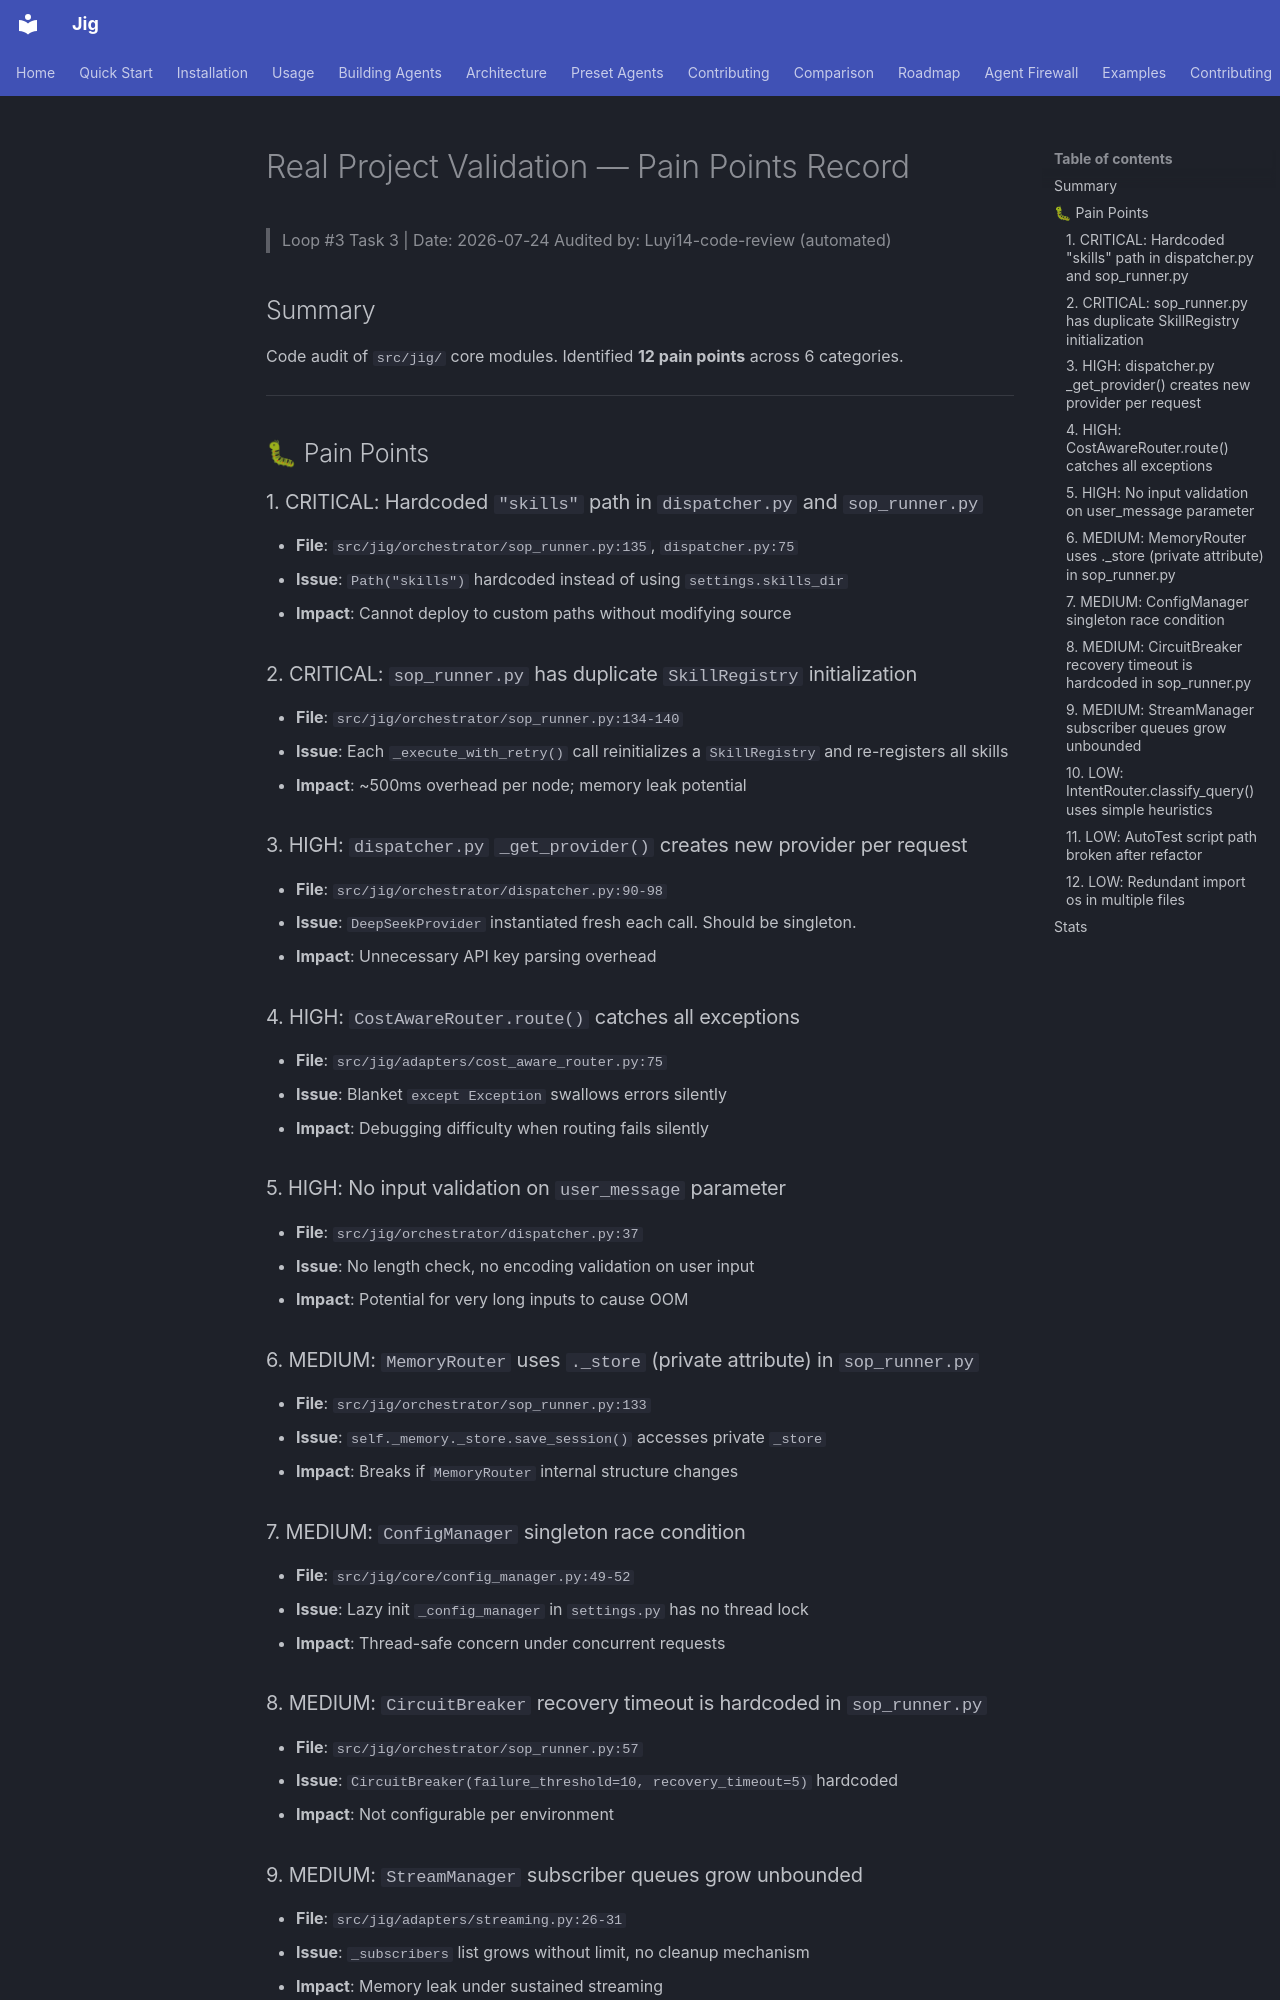

repository: luyi14-bits/jig · page: real-project-pain-points/index.html · generator: mkdocs

# Real Project Validation — Pain Points Record

> Loop #3 Task 3 | Date: 2026-07-24
> Audited by: Luyi14-code-review (automated)

## Summary

Code audit of `src/jig/` core modules. Identified **12 pain points** across 6 categories.

---

## 🐛 Pain Points

### 1. CRITICAL: Hardcoded `"skills"` path in `dispatcher.py` and `sop_runner.py`
- **File**: `src/jig/orchestrator/sop_runner.py:135`, `dispatcher.py:75`
- **Issue**: `Path("skills")` hardcoded instead of using `settings.skills_dir`
- **Impact**: Cannot deploy to custom paths without modifying source

### 2. CRITICAL: `sop_runner.py` has duplicate `SkillRegistry` initialization
- **File**: `src/jig/orchestrator/sop_runner.py:134-140`
- **Issue**: Each `_execute_with_retry()` call reinitializes a `SkillRegistry` and re-registers all skills
- **Impact**: ~500ms overhead per node; memory leak potential

### 3. HIGH: `dispatcher.py` `_get_provider()` creates new provider per request
- **File**: `src/jig/orchestrator/dispatcher.py:90-98`
- **Issue**: `DeepSeekProvider` instantiated fresh each call. Should be singleton.
- **Impact**: Unnecessary API key parsing overhead

### 4. HIGH: `CostAwareRouter.route()` catches all exceptions
- **File**: `src/jig/adapters/cost_aware_router.py:75`
- **Issue**: Blanket `except Exception` swallows errors silently
- **Impact**: Debugging difficulty when routing fails silently

### 5. HIGH: No input validation on `user_message` parameter
- **File**: `src/jig/orchestrator/dispatcher.py:37`
- **Issue**: No length check, no encoding validation on user input
- **Impact**: Potential for very long inputs to cause OOM

### 6. MEDIUM: `MemoryRouter` uses `._store` (private attribute) in `sop_runner.py`
- **File**: `src/jig/orchestrator/sop_runner.py:133`
- **Issue**: `self._memory._store.save_session()` accesses private `_store`
- **Impact**: Breaks if `MemoryRouter` internal structure changes

### 7. MEDIUM: `ConfigManager` singleton race condition
- **File**: `src/jig/core/config_manager.py:49-52`
- **Issue**: Lazy init `_config_manager` in `settings.py` has no thread lock
- **Impact**: Thread-safe concern under concurrent requests
